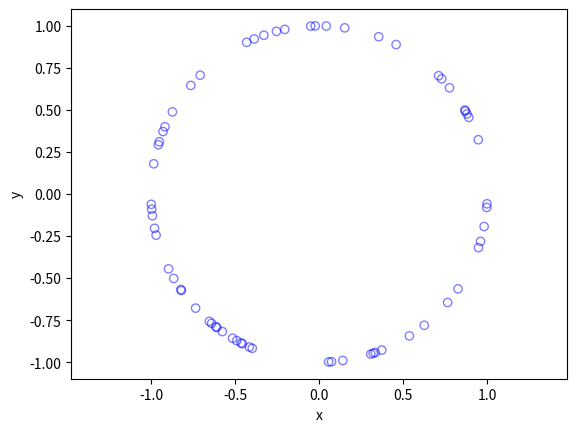

Write the Python code that produced this figure.
# Simulate a Poisson point process on a circle.
# Author: H. Paul Keeler, 2020.
# [redacted]
# Repository: github.com/hpaulkeeler/posts

import numpy as np;  # NumPy package for arrays, random number generation, etc
import matplotlib.pyplot as plt  # for plotting

plt.close('all');  # close all figures

r = 1;  # radius of circle

# centre of circle
xx0 = 0;
yy0 = 0;  

# Point process parameters
lambda0 = 10;  # intensity (ie mean density) of the Poisson process

lengthTotal=2*np.pi*r; #circumference of circle

# Simulate Poisson point process
numbPoints = np.random.poisson(lambda0 * lengthTotal);  # Poisson number of points
theta = 2 * np.pi * np.random.uniform(0, 1, numbPoints);  # angular coordinates
rho = r ;  # radial coordinates

# Convert from polar to Cartesian coordinates
xx = rho * np.cos(theta);
yy = rho * np.sin(theta);

# Shift centre of circle to (xx0,yy0)
xx = xx + xx0;
yy = yy + yy0;

# Plotting
plt.scatter(xx, yy, edgecolor='b', facecolor='none', alpha=0.5);
plt.xlabel('x');
plt.ylabel('y');
plt.axis('equal');
